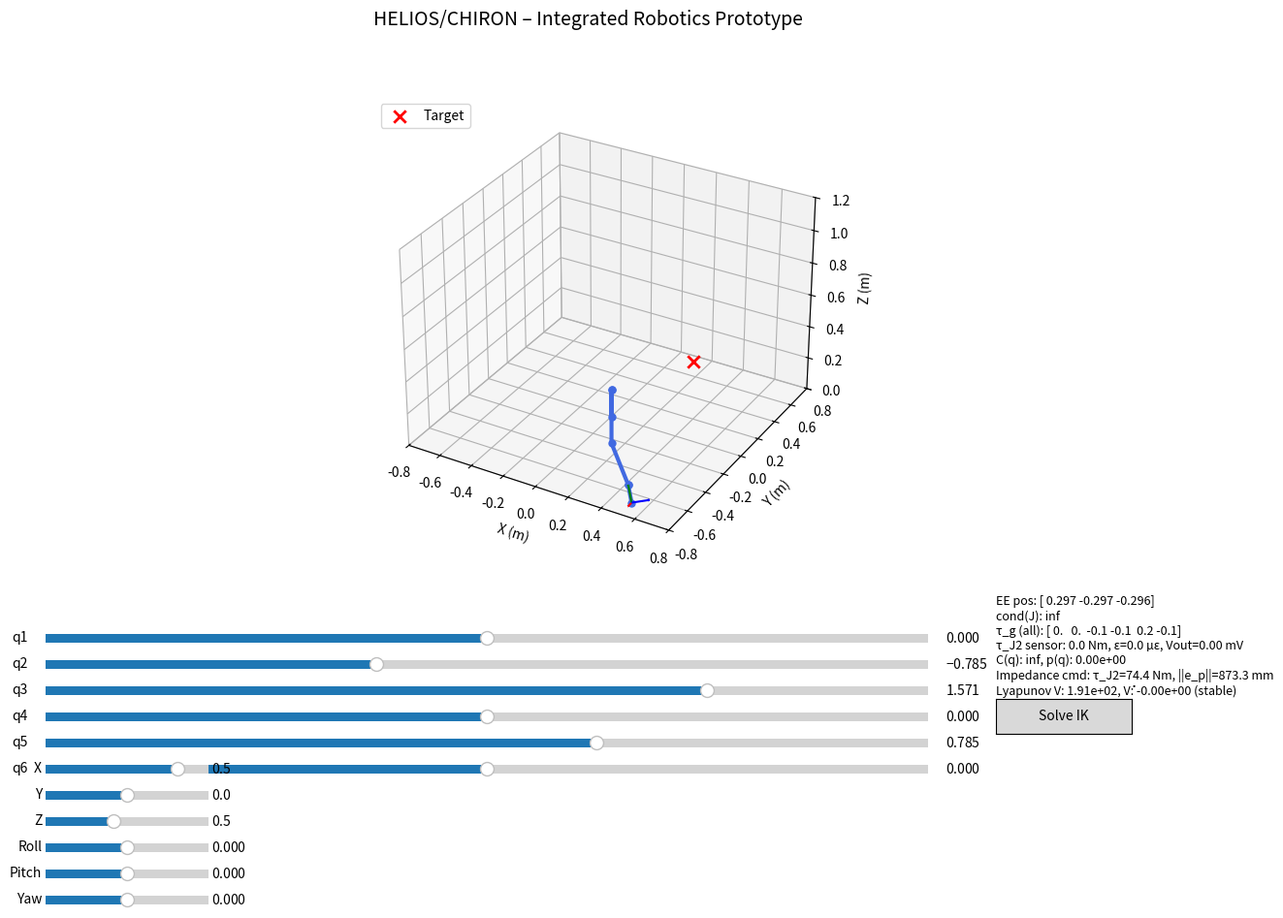

Write the Python code that produced this figure.
import numpy as np
import matplotlib.pyplot as plt
from mpl_toolkits.mplot3d import Axes3D
from matplotlib.widgets import Slider, Button
from scipy.spatial.transform import Rotation as R

# =============================================================================
# HELIOS/CHIRON – 6‑DOF Collaborative Robot Arm
# Integrated Robotics Prototype for Kinematic, Control & Dynamic Validation
# =============================================================================

# -----------------------------------------------------------------------------
# 1. KINEMATICS (DH parameters, FK, Jacobian, IK)
# -----------------------------------------------------------------------------
dh_params = np.array([
    # a, alpha, d, theta_offset
    [0.0,   0.0,         0.175,  0.0],       # Joint 1
    [0.0,  -np.pi/2,     0.0,   -np.pi/2],   # Joint 2
    [0.350, 0.0,         0.0,    0.0],       # Joint 3
    [0.050,-np.pi/2,     0.350,  0.0],       # Joint 4
    [0.0,   np.pi/2,     0.0,    0.0],       # Joint 5
    [0.0,  -np.pi/2,     0.100,  0.0]        # Joint 6
])

def dh_transform(a, alpha, d, theta):
    ct, st = np.cos(theta), np.sin(theta)
    ca, sa = np.cos(alpha), np.sin(alpha)
    return np.array([[ct, -st*ca,  st*sa, a*ct],
                     [st,  ct*ca, -ct*sa, a*st],
                     [0,   sa,     ca,    d],
                     [0,   0,      0,     1]])

def forward_kinematics(q):
    T = np.eye(4)
    positions = [np.zeros(3)]
    for i in range(6):
        a, alpha, d, off = dh_params[i]
        T_i = dh_transform(a, alpha, d, q[i] + off)
        T = T @ T_i
        positions.append(T[:3, 3].copy())
    return T, np.array(positions)

def geometric_jacobian(q):
    J = np.zeros((6, 6))
    T = np.eye(4)
    z_axes = [np.array([0,0,1])]
    origins = [np.zeros(3)]
    for i in range(6):
        a, alpha, d, off = dh_params[i]
        T_i = dh_transform(a, alpha, d, q[i] + off)
        T = T @ T_i
        z_axes.append(T[:3, 2].copy())
        origins.append(T[:3, 3].copy())
    p_ee = origins[-1]
    for i in range(6):
        J[:3, i] = np.cross(z_axes[i], p_ee - origins[i])
        J[3:, i] = z_axes[i]
    return J

def condition_number(J):
    _, s, _ = np.linalg.svd(J)
    return s[0] / s[-1] if s[-1] > 1e-12 else np.inf

def pose_error(T_cur, T_des):
    p_err = T_des[:3,3] - T_cur[:3,3]
    R_err = T_des[:3,:3] @ T_cur[:3,:3].T
    angle = np.arccos(np.clip((np.trace(R_err)-1)/2, -1.0, 1.0))
    if angle < 1e-6:
        axis = np.zeros(3)
    else:
        axis = np.array([R_err[2,1]-R_err[1,2],
                         R_err[0,2]-R_err[2,0],
                         R_err[1,0]-R_err[0,1]]) / (2*np.sin(angle))
    return np.concatenate([p_err, angle*axis])

def ik_dls(T_des, q0, max_iter=200, tol=1e-6, damping=0.1):
    q = q0.copy()
    for _ in range(max_iter):
        T_cur, _ = forward_kinematics(q)
        e = pose_error(T_cur, T_des)
        if np.linalg.norm(e) < tol:
            break
        J = geometric_jacobian(q)
        A = J @ J.T + damping**2 * np.eye(6)
        q += J.T @ np.linalg.solve(A, e)
    return q

# -----------------------------------------------------------------------------
# 2. RIGID BODY DYNAMICS – Proper Recursive Newton‑Euler (static gravity)
# -----------------------------------------------------------------------------
# Link inertial parameters (simplified)
link_masses = np.array([1.0, 1.5, 1.0, 0.3, 0.3, 0.3])  # kg
# COM position in the frame of the link itself (i.e., relative to joint i+1)
link_com = np.array([[0.0,0.0,0.05],   # link1
                     [0.175,0.0,0.0],  # link2
                     [0.175,0.0,0.0],  # link3
                     [0.0,0.0,0.0],
                     [0.0,0.0,0.0],
                     [0.0,0.0,0.05]])  # link6
# Diagonal inertias about COM (kg·m²)
link_I = np.zeros((6,3,3))
link_I[0] = np.diag([0.005,0.005,0.001])
link_I[1] = np.diag([0.010,0.003,0.010])
link_I[2] = np.diag([0.006,0.002,0.006])
link_I[3] = np.diag([5e-4,5e-4,1e-4])
link_I[4] = np.diag([5e-4,5e-4,1e-4])
link_I[5] = np.diag([2e-4,2e-4,1e-4])

def newton_euler_gravity(q):
    """
    Recursive Newton‑Euler for static case (gravity only).
    Forward recursion with zero velocity/acceleration, then backward.
    Returns joint torques τ_g due to gravity.
    """
    g_world = np.array([0, 0, -9.81])
    # Forward: compute transforms and spatial positions
    T = np.eye(4)
    R_i_prev = [np.eye(3)]
    p_i_prev = [np.zeros(3)]
    for i in range(6):
        a, alpha, d, off = dh_params[i]
        T = T @ dh_transform(a, alpha, d, q[i] + off)
        R_i_prev.append(T[:3,:3].copy())
        p_i_prev.append(T[:3,3].copy())
    # Backward recursion
    f_i = np.zeros(3)   # force exerted by link i+1 on link i (at joint i+1)
    n_i = np.zeros(3)   # moment exerted by link i+1 on link i
    tau = np.zeros(6)
    for i in reversed(range(6)):
        # Transform COM from link i+1 frame to world
        R_ip1 = R_i_prev[i+1]          # orientation of link i+1 (frame i+1)
        p_ip1 = p_i_prev[i+1]          # origin of frame i+1 (joint i+1)
        com_world = p_ip1 + R_ip1 @ link_com[i]  # COM in world
        # Weight vector in world
        F_com = link_masses[i] * g_world   # m_i * g
        # No dynamic moments because w = 0, w_dot = 0
        # Force balance: f_{i-1} = f_i + F_com  (forces acting on link i)
        f_prev = f_i + F_com
        # Moment balance about COM: n_{i-1} = n_i + (p_i - p_{i-1}) x f_i + (com - p_{i-1}) x F_com
        if i == 0:
            p_prev = np.zeros(3)  # base frame
        else:
            p_prev = p_i_prev[i]  # origin of link i (joint i)
        r1 = p_ip1 - p_prev      # vector from joint i to joint i+1
        r2 = com_world - p_prev  # vector from joint i to COM
        n_prev = n_i + np.cross(r1, f_i) + np.cross(r2, F_com)
        # Joint torque = component of n_{i-1} along joint axis (z_i of link i)
        z_i = R_i_prev[i][:,2]   # joint axis of link i (world frame)
        tau[i] = np.dot(n_prev, z_i)
        # Pass forces/moments to previous link
        f_i = f_prev
        n_i = n_prev
    return tau

# -----------------------------------------------------------------------------
# 3. IMPEDANCE CONTROL (operational‑space, one‑step command)
# -----------------------------------------------------------------------------
def impedance_control_step(q, T_des, K_p=500, K_d=50):
    """Compute joint torque command for Cartesian impedance (spring‑damper)."""
    T_cur, _ = forward_kinematics(q)
    e_p = T_des[:3,3] - T_cur[:3,3]
    # Assume zero velocity error (simplified)
    e_v = np.zeros(3)
    F_ee = K_p * e_p + K_d * e_v
    J = geometric_jacobian(q)
    tau_cmd = J[:3,:].T @ F_ee
    return tau_cmd, e_p

def impedance_lyapunov(e_p, e_v=np.zeros(3), K_p=500, Lambda=0.05, K_d=5):
    V = 0.5 * (np.dot(e_v, Lambda*e_v) + np.dot(e_p, K_p*e_p))
    Vdot = -np.dot(e_v, K_d*e_v)   # simplified
    return V, Vdot

# -----------------------------------------------------------------------------
# 4. MOTION PLANNING CONCEPT (cost field for DIS‑RRT*)
# -----------------------------------------------------------------------------
def cost_field(q):
    tau_g = newton_euler_gravity(q)
    J = geometric_jacobian(q)
    d_obs = 10.0   # placeholder
    return (1.0*np.linalg.norm(tau_g) +
            10.0/d_obs +
            0.1*np.linalg.norm(J, ord=np.inf) +
            0.05*condition_number(J))

def boltzmann_prob(q, beta=10):
    return np.exp(-beta * cost_field(q))

# -----------------------------------------------------------------------------
# 5. TORQUE SENSOR SIMULATION (flexure + Wheatstone bridge)
# -----------------------------------------------------------------------------
def torque_sensor_output(tau):
    # Design parameters
    r, L, b, h = 0.05, 0.005, 0.008, 0.001
    E, GF, V_ex, gain = 200e9, 2.0, 5.0, 100
    F = tau / (4*r)
    M = F * L
    I = (b * h**3) / 12
    eps = (M * h/2) / (E * I)
    V_out = V_ex * GF * eps * gain
    return eps, V_out

# -----------------------------------------------------------------------------
# 6. CYCLOIDAL DRIVE SPEC
# -----------------------------------------------------------------------------
def cycloidal_drive(lobes=35):
    return lobes, 1.95 * lobes   # ratio, output torque (Nm)

# =============================================================================
# INTERACTIVE DASHBOARD
# =============================================================================
q_home = np.array([0.0, -np.pi/4, np.pi/2, 0.0, np.pi/4, 0.0])
q_current = q_home.copy()

target_T = np.eye(4)
target_T[:3,3] = [0.5, 0.0, 0.5]

fig = plt.figure(figsize=(14, 9))
fig.suptitle("HELIOS/CHIRON – Integrated Robotics Prototype", fontsize=14)
ax = fig.add_subplot(111, projection='3d')
plt.subplots_adjust(bottom=0.35)

# Joint sliders
sl_axes = []
for i in range(6):
    ax_sl = plt.axes([0.1, 0.25 - i*0.03, 0.65, 0.02])
    sl = Slider(ax_sl, f'q{i+1}', -np.pi, np.pi, valinit=q_home[i])
    sl_axes.append(sl)

# Target sliders
tar_sl = []
for i, (name, low, high, init) in enumerate(zip(
    ['X','Y','Z','Roll','Pitch','Yaw'],
    [-0.8,-0.8,0.0,-np.pi,-np.pi,-np.pi],
    [0.8,0.8,1.2, np.pi, np.pi, np.pi],
    [0.5, 0.0, 0.5, 0.0, 0.0, 0.0])):
    ax_s = plt.axes([0.1, 0.10 - i*0.03, 0.12, 0.02])
    sl = Slider(ax_s, name, low, high, valinit=init)
    tar_sl.append(sl)

btn_ax = plt.axes([0.8, 0.15, 0.1, 0.04])
btn_ik = Button(btn_ax, 'Solve IK')

info_ax = plt.axes([0.8, 0.2, 0.2, 0.1])
info_ax.axis('off')
info_txt = info_ax.text(0, 0.5, '', va='center', fontsize=9)

def update_target(val):
    x, y, z = tar_sl[0].val, tar_sl[1].val, tar_sl[2].val
    rpy = [tar_sl[i].val for i in range(3,6)]
    target_T[:3,3] = [x, y, z]
    target_T[:3,:3] = R.from_euler('xyz', rpy).as_matrix()
    draw_arm()

for sl in tar_sl:
    sl.on_changed(update_target)

def solve_ik(event):
    global q_current
    q_current = ik_dls(target_T, q_current)
    for i in range(6):
        sl_axes[i].eventson = False
        sl_axes[i].set_val(q_current[i])
        sl_axes[i].eventson = True
    draw_arm()

btn_ik.on_clicked(solve_ik)

def draw_arm(val=None):
    q = np.array([sl.val for sl in sl_axes])
    T_ee, pos = forward_kinematics(q)
    J = geometric_jacobian(q)
    cond = condition_number(J)

    tau_g = newton_euler_gravity(q)
    strain, v_out = torque_sensor_output(tau_g[1])
    c = cost_field(q)
    p = boltzmann_prob(q)
    tau_cmd, e_p = impedance_control_step(q, target_T)
    V, Vd = impedance_lyapunov(e_p)

    ax.clear()
    ax.set_xlim(-0.8,0.8); ax.set_ylim(-0.8,0.8); ax.set_zlim(0,1.2)
    ax.set_xlabel('X (m)'); ax.set_ylabel('Y (m)'); ax.set_zlabel('Z (m)')
    ax.plot(pos[:,0], pos[:,1], pos[:,2], 'o-', lw=3, color='royalblue', markersize=5)
    for idx, col in zip([0,1,2], ['r','g','b']):
        ax.quiver(*pos[-1], *(T_ee[:3,idx]*0.1), color=col, arrow_length_ratio=0.1)
    ax.scatter(*target_T[:3,3], color='red', s=80, marker='x', linewidth=2, label='Target')
    ax.legend(loc='upper left')

    info = (f"EE pos: {pos[-1].round(3)}\n"
            f"cond(J): {cond:.1f}\n"
            f"τ_g (all): {tau_g.round(1)}\n"
            f"τ_J2 sensor: {tau_g[1]:.1f} Nm, ε={strain*1e6:.1f} µε, Vout={v_out*1e3:.2f} mV\n"
            f"C(q): {c:.2f}, p(q): {p:.2e}\n"
            f"Impedance cmd: τ_J2={tau_cmd[1]:.1f} Nm, ||e_p||={np.linalg.norm(e_p)*1000:.1f} mm\n"
            f"Lyapunov V: {V:.2e}, V̇: {Vd:.2e} (stable)" if Vd <= 0 else f"V̇={Vd:.2e} (unstable!)")
    info_txt.set_text(info)
    fig.canvas.draw_idle()

for sl in sl_axes:
    sl.on_changed(draw_arm)

draw_arm()
plt.show()
